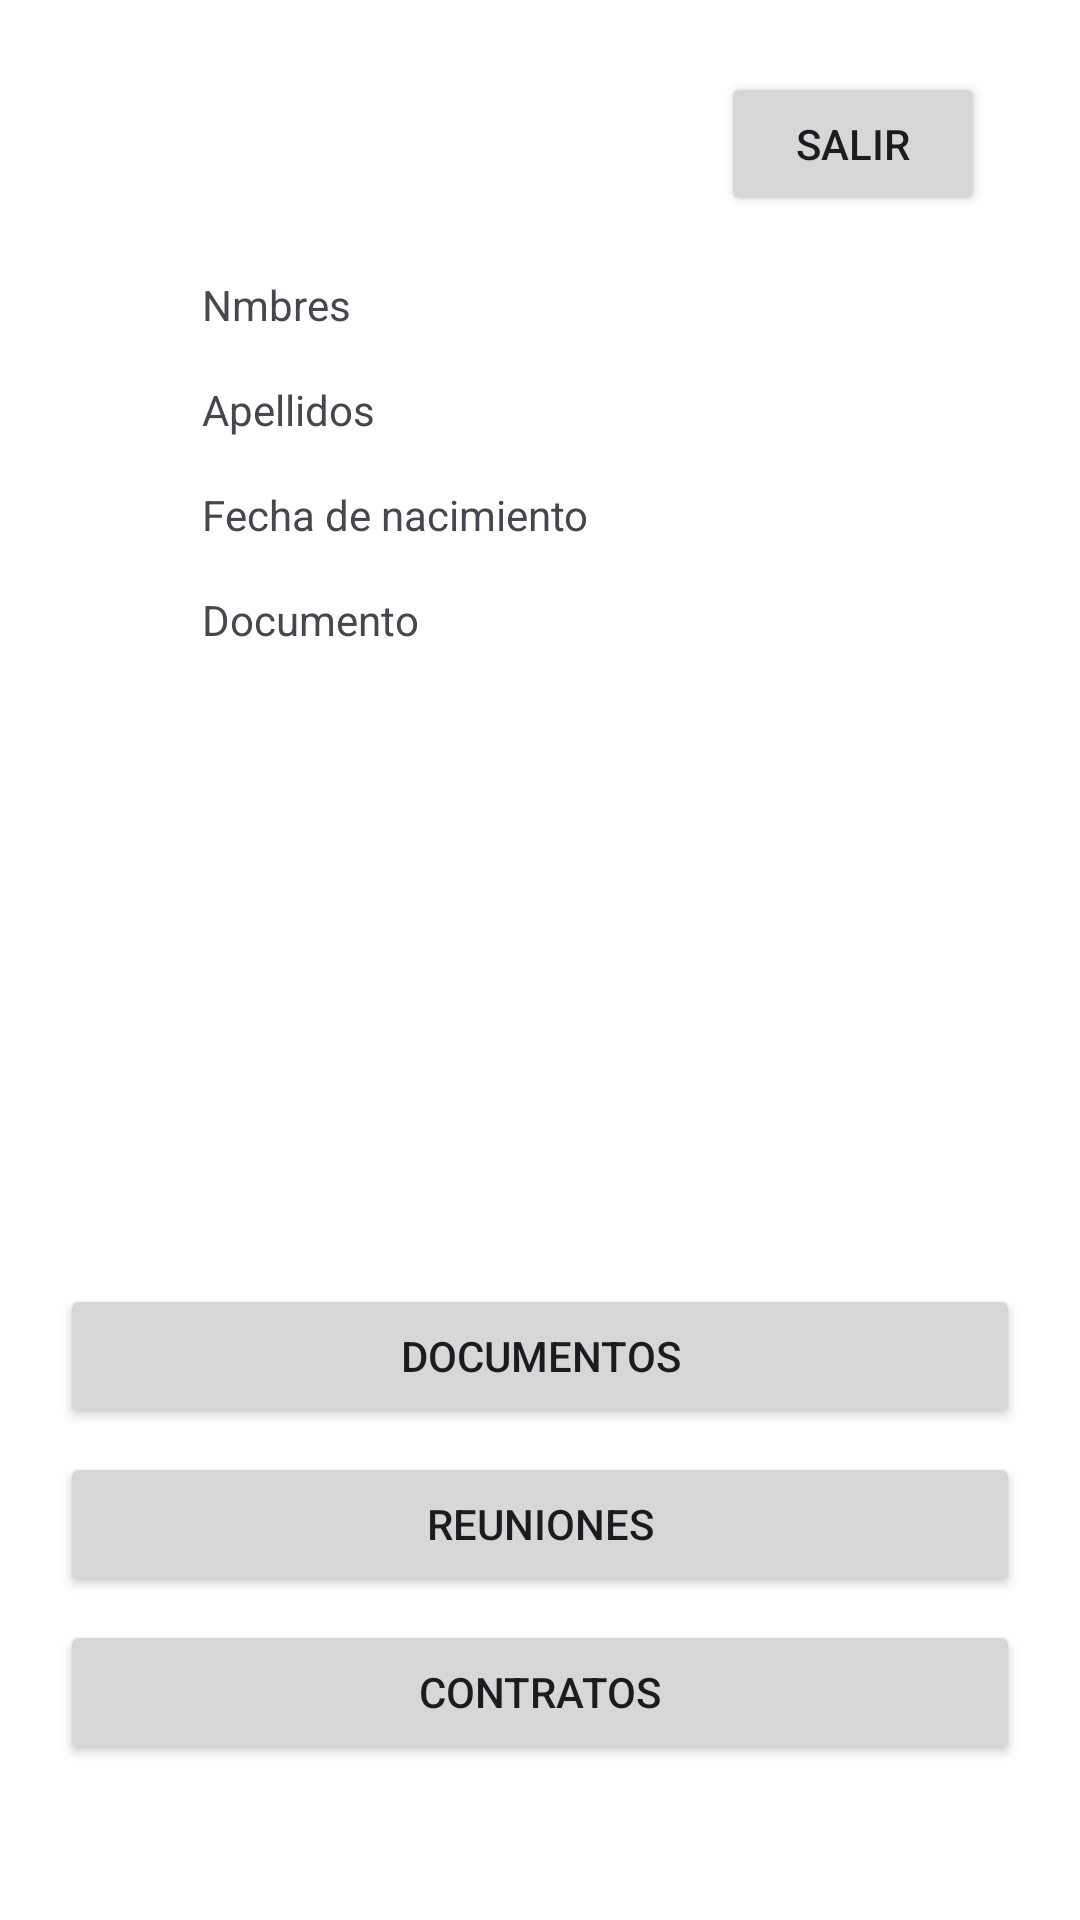

Layout XML and referenced resources for this Android screen:
<!-- AndroidManifest.xml: application theme Theme.ProyectoMovil -->
<!-- res/layout/activity_menu.xml -->
<?xml version="1.0" encoding="utf-8"?>
<androidx.constraintlayout.widget.ConstraintLayout xmlns:android="http://schemas.android.com/apk/res/android"
    xmlns:app="http://schemas.android.com/apk/res-auto"
    xmlns:tools="http://schemas.android.com/tools"
    android:layout_width="match_parent"
    android:layout_height="match_parent"
    android:background="@color/white"
    android:padding="20dp"
    tools:context=".Menu">

    <ImageView
        android:id="@+id/imageView2"
        android:layout_width="wrap_content"
        android:layout_height="wrap_content"
        android:layout_marginTop="72dp"
        app:layout_constraintEnd_toEndOf="parent"
        app:layout_constraintHorizontal_bias="0.098"
        app:layout_constraintStart_toStartOf="parent"
        app:layout_constraintTop_toTopOf="parent"
        tools:srcCompat="@tools:sample/avatars" />

    <TextView
        android:id="@+id/textView"
        android:layout_width="wrap_content"
        android:layout_height="wrap_content"
        android:layout_marginStart="16dp"
        android:text="Nmbres"
        app:layout_constraintStart_toEndOf="@+id/imageView2"
        app:layout_constraintTop_toTopOf="@+id/imageView2" />

    <TextView
        android:id="@+id/textView3"
        android:layout_width="wrap_content"
        android:layout_height="wrap_content"
        android:layout_marginStart="16dp"
        android:layout_marginTop="16dp"
        android:text="Apellidos"
        app:layout_constraintStart_toEndOf="@+id/imageView2"
        app:layout_constraintTop_toBottomOf="@+id/textView" />

    <TextView
        android:id="@+id/textView4"
        android:layout_width="wrap_content"
        android:layout_height="wrap_content"
        android:layout_marginStart="16dp"
        android:layout_marginTop="16dp"
        android:text="Fecha de nacimiento"
        app:layout_constraintStart_toEndOf="@+id/imageView2"
        app:layout_constraintTop_toBottomOf="@+id/textView3" />

    <TextView
        android:id="@+id/textView6"
        android:layout_width="wrap_content"
        android:layout_height="wrap_content"
        android:layout_marginStart="16dp"
        android:layout_marginTop="16dp"
        android:text="Documento"
        app:layout_constraintStart_toEndOf="@+id/imageView2"
        app:layout_constraintTop_toBottomOf="@+id/textView4" />

    <Button
        android:id="@+id/button2"
        android:layout_width="match_parent"
        android:layout_height="wrap_content"
        android:layout_marginBottom="32dp"
        android:text="@string/btn_contratos"
        app:layout_constraintBottom_toBottomOf="parent"
        app:layout_constraintEnd_toEndOf="parent"
        app:layout_constraintStart_toStartOf="parent" />

    <Button
        android:id="@+id/button3"
        android:layout_width="match_parent"
        android:layout_height="wrap_content"
        android:layout_marginBottom="8dp"
        android:text="@string/btn_reuniones"
        app:layout_constraintBottom_toTopOf="@+id/button2"
        app:layout_constraintEnd_toEndOf="parent"
        app:layout_constraintHorizontal_bias="0.459"
        app:layout_constraintStart_toStartOf="parent" />

    <Button
        android:id="@+id/button4"
        android:layout_width="match_parent"
        android:layout_height="wrap_content"
        android:layout_marginBottom="8dp"
        android:text="@string/btn_documentos"
        app:layout_constraintBottom_toTopOf="@+id/button3"
        app:layout_constraintEnd_toEndOf="parent"
        app:layout_constraintStart_toStartOf="parent" />

    <Button
        android:id="@+id/button5"
        android:layout_width="wrap_content"
        android:layout_height="wrap_content"
        android:layout_marginTop="4dp"
        android:onClick="salir"
        android:drawableLeft="@drawable/baseline_logout_24"
        android:text="@string/btn_salir"
        app:layout_constraintEnd_toEndOf="parent"
        app:layout_constraintHorizontal_bias="0.95"
        app:layout_constraintStart_toStartOf="parent"
        app:layout_constraintTop_toTopOf="parent" />

</androidx.constraintlayout.widget.ConstraintLayout>
<!-- resources referenced by this layout -->
<resources>
  <string name="btn_contratos">Contratos</string>
  <string name="btn_documentos">Documentos</string>
  <string name="btn_reuniones">Reuniones</string>
  <string name="btn_salir">SALIR</string>
  <style name="Theme.ProyectoMovil" parent="Base.Theme.ProyectoMovil" />
  <style name="Base.Theme.ProyectoMovil" parent="Theme.Material3.DayNight.NoActionBar">
          
          
      </style>
  <!-- not gathered from this repository: default colours our renderer supplied (Android Studio template values) -->
  <color name="white">#FFFFFFFF</color>
</resources>
